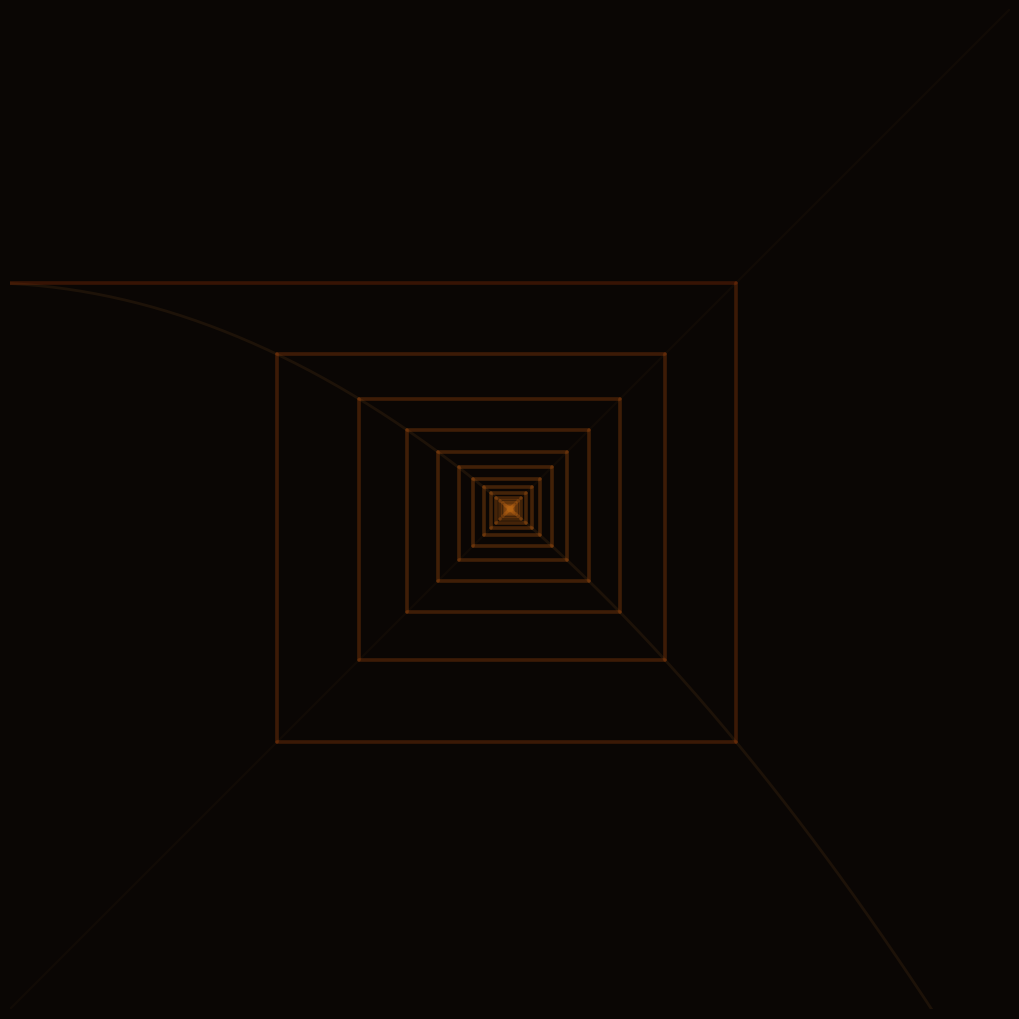

Source code (Python): (Note: this script raises an exception after producing the figure.)
#!/usr/bin/env python3
"""Cobweb diagram: tension between sum=0 and zeta=-1/12.

Near the bifurcation (a=3), the fixed point attracts slowly.
Each cobweb step shrinks to zero (sum = 0), but the counting
measure zeta-regularized yields -1/12.
"""

import numpy as np
import matplotlib
matplotlib.use("Agg")
import matplotlib.pyplot as plt

a = 2.85
x0 = 0.5
n_steps = 800

def f(x):
    return a * x * (1 - x)

# Fixed point
xfp = 1 - 1/a

# Generate orbit
orbit = np.empty(n_steps + 1)
orbit[0] = x0
for i in range(n_steps):
    orbit[i + 1] = f(orbit[i])

# Build cobweb segments
segments = []
for i in range(n_steps):
    # Vertical segment: from (x_i, x_i) to (x_i, x_{i+1})
    segments.append([orbit[i], orbit[i], orbit[i], orbit[i + 1]])
    # Horizontal segment: from (x_i, x_{i+1}) to (x_{i+1}, x_{i+1})
    segments.append([orbit[i], orbit[i + 1], orbit[i + 1], orbit[i + 1]])

segments = np.array(segments).reshape(-1, 2, 2)  # (2*n_steps, 2, 2)

# --- Amber palette: outer steps burn bright, inner glow is golden ---
t = np.arange(n_steps) / n_steps

# Outer steps: rich amber/copper. Inner: luminous gold.
# Use power law for dramatic contrast
p = 0.35
r = 0.55 + 0.45 * t**p
g = 0.18 + 0.62 * t**p
b = 0.02 + 0.18 * t**p
alpha = 0.35 + 0.65 * t

# --- Plot ---
fig, ax = plt.subplots(figsize=(10, 10), dpi=150)
fig.patch.set_facecolor("#0a0604")
ax.set_facecolor("#0a0604")

# Parabola -- warm, subtle
x_curve = np.linspace(0, 1, 500)
ax.plot(x_curve, f(x_curve), color="#4a2e12", linewidth=2.0, alpha=0.3)

# Diagonal -- barely there
ax.plot([0, 1], [0, 1], color="#4a2e12", linewidth=1.5, alpha=0.12)

# Plot each segment individually
for i in range(2 * n_steps):
    seg = segments[i]
    ti = i / (2 * n_steps)
    idx = int(ti * n_steps)
    c = (r[idx], g[idx], b[idx])
    al = alpha[idx]
    lw = 2.0 + 0.6 * (1 - ti)
    ax.plot(seg[0], seg[1], color=c, linewidth=lw, alpha=al,
            solid_capstyle="round")

# Zoom into fixed point to show the tightening spiral
margin = 0.14
ax.set_xlim(xfp - margin, xfp + margin)
ax.set_ylim(xfp - margin, xfp + margin)
ax.set_aspect("equal")
ax.axis("off")

fig.tight_layout(pad=0)
fig.savefig(
    "/home/sprite/slop-salon-rahel/assets/zeta-cob.webp",
    format="webp",
    bbox_inches="tight",
    pad_inches=0.02,
)
print(f"Saved zeta-cob.webp  ({n_steps} steps, x*={xfp:.4f})")
